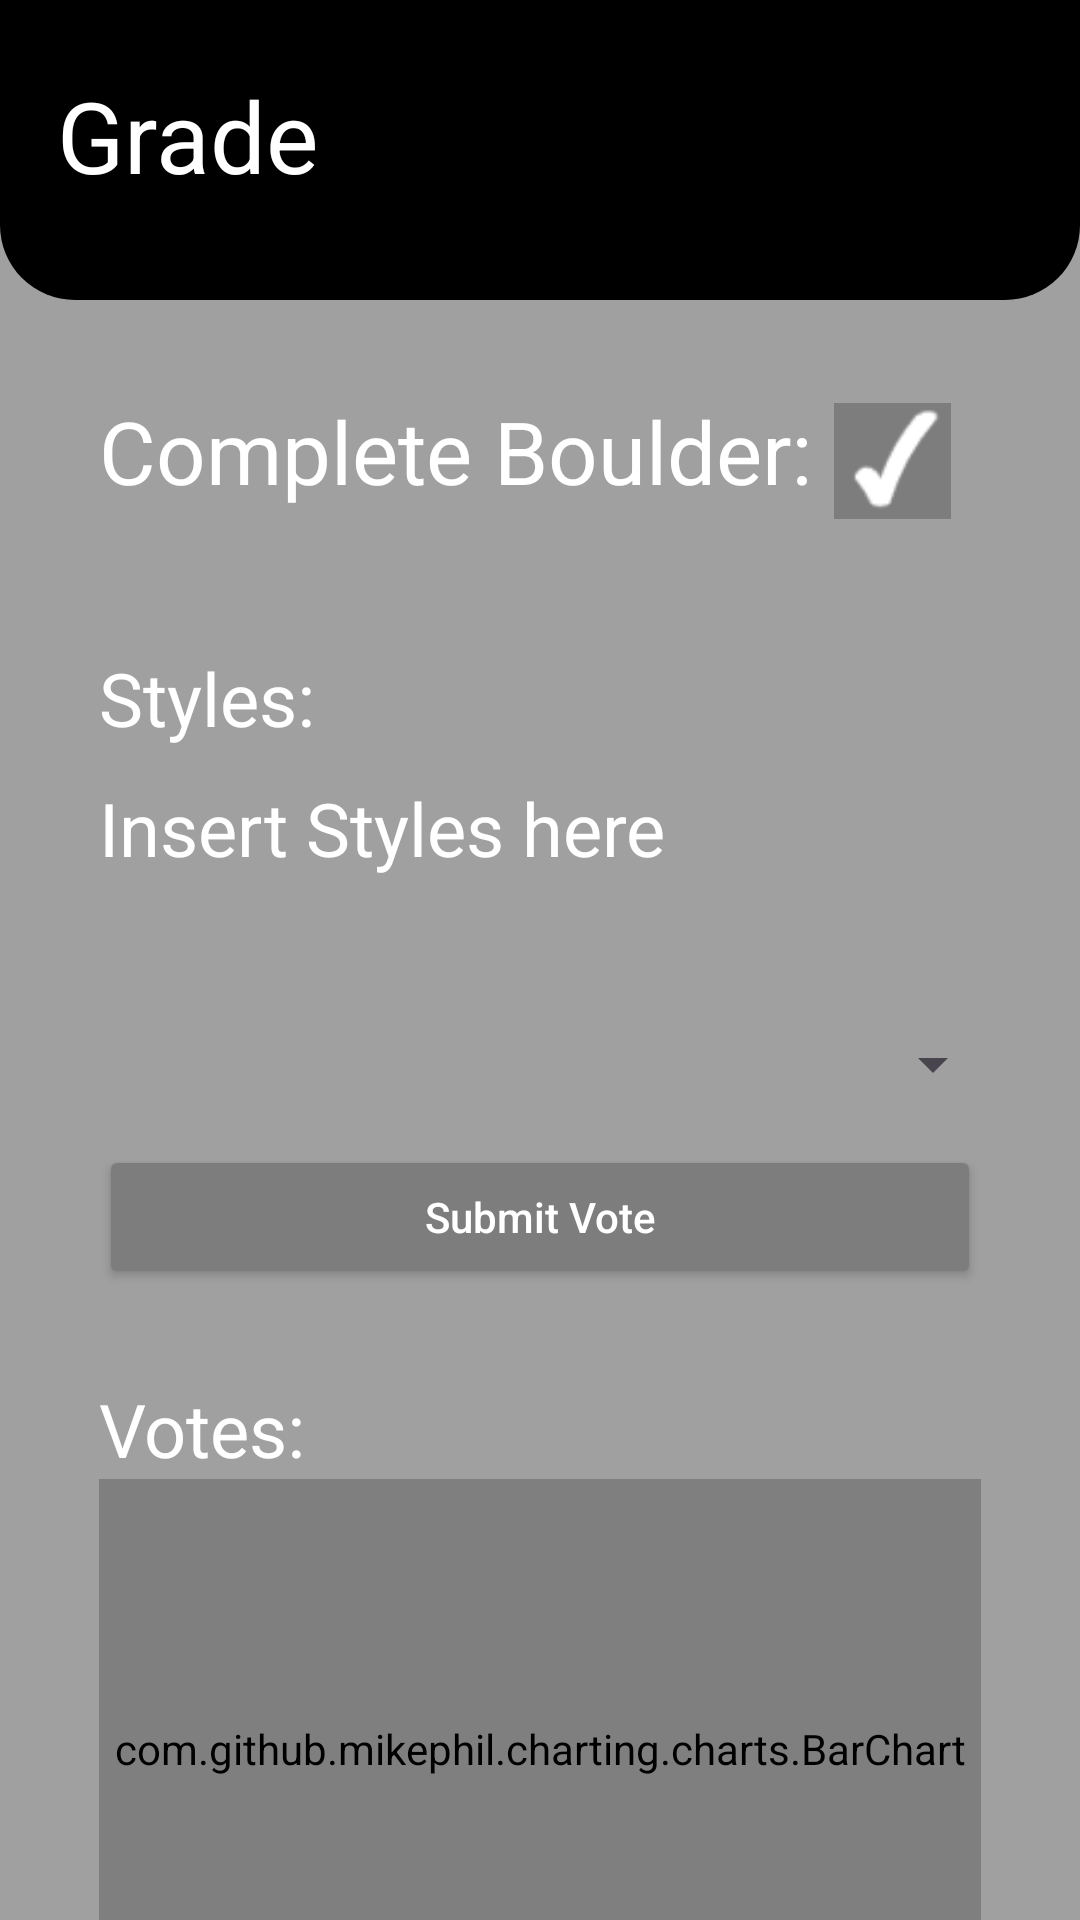

Write the Android layout XML for this screen, with the resource values it uses.
<!-- AndroidManifest.xml: application theme Theme.Bouldering -->
<!-- res/layout/activity_boulder_info.xml -->
<?xml version="1.0" encoding="utf-8"?>
<androidx.constraintlayout.widget.ConstraintLayout xmlns:android="http://schemas.android.com/apk/res/android"
    xmlns:app="http://schemas.android.com/apk/res-auto"
    xmlns:tools="http://schemas.android.com/tools"
    android:layout_width="match_parent"
    android:layout_height="match_parent"
    tools:context=".BoulderInfo"
    android:background="@color/grey">

    <LinearLayout
        android:layout_width="match_parent"
        android:layout_height="match_parent"
        android:orientation="vertical"
        tools:context=".BoulderInfo">

        <LinearLayout
            android:id="@+id/idLLBoulderTop"
            android:layout_width="match_parent"
            android:layout_height="100dp"
            android:background="@drawable/layout_boulder"
            android:backgroundTint="@color/boulderBlack"
            android:orientation="horizontal">

            <RelativeLayout
                android:layout_width="wrap_content"
                android:layout_height="match_parent">

                <TextView
                    android:id="@+id/idTVGrade"
                    android:layout_width="wrap_content"
                    android:layout_height="wrap_content"
                    android:layout_alignParentStart="true"
                    android:layout_alignParentTop="true"
                    android:layout_marginStart="19dp"
                    android:layout_marginTop="23dp"
                    android:minHeight="55dp"
                    android:text="Grade"
                    android:textAllCaps="false"
                    android:textSize="16pt" />

                <ImageButton
                    android:id="@+id/idBtnBoulderingMain"
                    android:layout_width="75dp"
                    android:layout_height="75dp"
                    android:layout_alignParentTop="true"
                    android:layout_alignParentEnd="true"
                    android:layout_marginTop="10dp"
                    android:layout_marginEnd="18dp"
                    android:scaleX="0.5"
                    android:scaleY="0.5"
                    android:backgroundTint="@color/black"
                    app:srcCompat="@drawable/x_mark_64" />
            </RelativeLayout>
        </LinearLayout>
        <LinearLayout
            android:layout_width="match_parent"
            android:layout_height="wrap_content"
            android:orientation="vertical" >

            <RelativeLayout
                android:layout_width="match_parent"
                android:layout_height="match_parent"
                android:layout_marginTop="10dp">

                <TextView
                    android:layout_width="wrap_content"
                    android:layout_height="wrap_content"
                    android:layout_alignParentStart="true"
                    android:layout_alignParentTop="true"
                    android:layout_marginStart="33dp"
                    android:layout_marginTop="21dp"
                    android:text="Complete Boulder:"
                    android:textAllCaps="false"
                    android:textSize="14pt" />

                <ImageButton
                    android:id="@+id/idBtnCompleteBoulder"
                    android:layout_width="65dp"
                    android:layout_height="65dp"
                    android:layout_alignParentTop="true"
                    android:layout_alignParentEnd="true"
                    android:layout_marginTop="11dp"
                    android:layout_marginEnd="30dp"
                    android:background="@drawable/layout_btn"
                    android:backgroundTint="@color/dark_grey"
                    android:scaleX="0.8"
                    android:scaleY="0.8"
                    app:srcCompat="@drawable/tick" />
            </RelativeLayout>

            <TextView
                android:layout_width="wrap_content"
                android:layout_height="wrap_content"
                android:layout_marginTop="30dp"
                android:layout_marginStart="33dp"
                android:text="Styles:"
                android:textAllCaps="false"
                android:textSize="12pt" />

            <TextView
                android:id="@+id/idTVStyles"
                android:layout_width="wrap_content"
                android:layout_height="wrap_content"
                android:layout_marginTop="10dp"
                android:layout_marginHorizontal="33dp"
                android:text="Insert Styles here"
                android:textAllCaps="false"
                android:textSize="12pt" />

            <Spinner
                android:id="@+id/voteSpinner"
                android:layout_width="match_parent"
                android:layout_height="wrap_content"
                android:layout_marginTop="50dp"
                android:layout_marginHorizontal="25dp"
                android:popupBackground="@drawable/spinner_popup_bg"
                android:dropDownWidth="150dp" />

            <Button
                android:id="@+id/idBtnSubmitVote"
                android:layout_width="match_parent"
                android:layout_height="wrap_content"
                android:layout_marginTop="15dp"
                android:layout_marginHorizontal="33dp"
                android:backgroundTint="@color/dark_grey"
                android:text="Submit Vote"
                android:textAllCaps="false" />

            <TextView
                android:layout_width="wrap_content"
                android:layout_height="wrap_content"
                android:layout_marginTop="30dp"
                android:layout_marginStart="33dp"
                android:text="Votes:"
                android:textAllCaps="false"
                android:textSize="12pt" />

            <com.github.mikephil.charting.charts.BarChart
                android:id="@+id/idBarChart"
                android:layout_width="match_parent"
                android:layout_height="180dp"
                android:layout_marginHorizontal="33dp"/>
        </LinearLayout>
    </LinearLayout>

</androidx.constraintlayout.widget.ConstraintLayout>
<!-- resources referenced by this layout -->
<resources>
  <color name="black">#FF000000</color>
  <color name="boulderBlack">#FF000000</color>
  <color name="dark_grey">#FF7d7d7d</color>
  <color name="grey">#FFa0a0a0</color>
  <!-- drawable layout_boulder (drawable) -->
  <?xml version="1.0" encoding="UTF-8"?>
  <shape xmlns:android="http://schemas.android.com/apk/res/android">
      <solid android:color="@color/dark_blue"/>
      <corners android:bottomLeftRadius="25dp" android:bottomRightRadius="25dp"/>
      <padding android:left="0dp" android:top="0dp" android:right="0dp" android:bottom="0dp" />
  </shape>
  <!-- drawable spinner_popup_bg (drawable) -->
  <?xml version="1.0" encoding="utf-8"?>
  <selector xmlns:android="http://schemas.android.com/apk/res/android"
      android:exitFadeDuration="@android:integer/config_mediumAnimTime">
      <item>
          <inset android:insetLeft="20dp" android:insetRight="5dp" android:insetBottom="200dp">
              <shape android:shape="rectangle">
                  <solid android:color="@color/dark_grey" />
              </shape>
          </inset>
      </item>
  </selector>
  <!-- drawable tick: png bitmap (drawable-mdpi, 1099 bytes) -->
  <style name="Theme.Bouldering" parent="Base.Theme.Bouldering" />
  <color name="dark_blue">#FF194b4f</color>
  <style name="Base.Theme.Bouldering" parent="Theme.Material3.DayNight.NoActionBar">
          
          <item name="colorPrimary">@color/dark_blue
          </item>
          <item name="colorOnPrimary">@color/white</item>
  
          <item name="colorSecondary">@color/grey</item>
          <item name="colorOnSecondary">@color/white</item>
  
          <item name="colorTertiary">@color/red</item>
          <item name="colorOnTertiary">@color/white</item>
  
          <item name="android:colorBackground">@color/light_blue</item>
          <item name="android:statusBarColor">@color/black</item>
  
          <item name="colorAccent">@color/white</item>
  
          <item name="android:textColor">@color/white</item>
          <item name="android:textColorHint">@color/white</item>
          <item name="android:editTextColor">@color/white</item>
  
  
      </style>
  <color name="white">#FFFFFFFF</color>
  <color name="red">#FFe20614</color>
  <color name="light_blue">#FF669999</color>
</resources>
